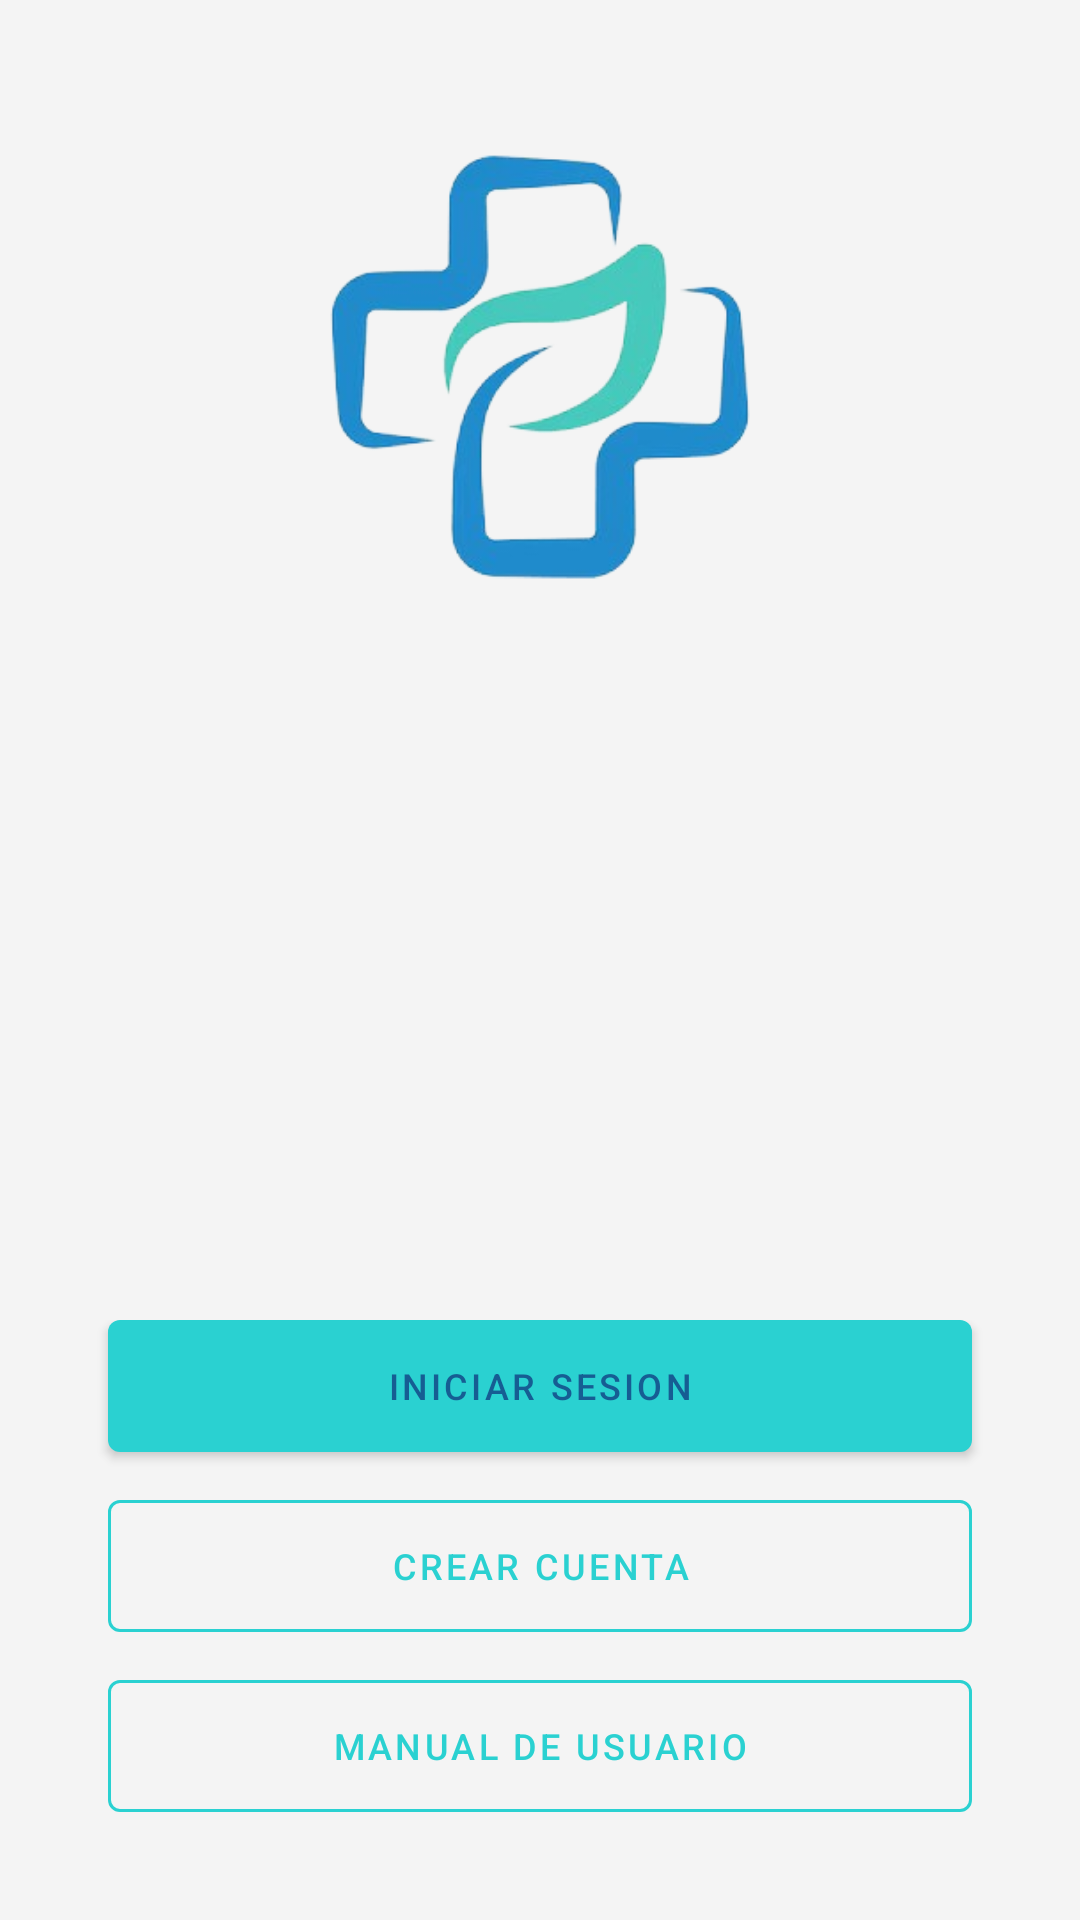

Produce the Android XML layout that renders to this screen, including the resource entries it uses.
<!-- AndroidManifest.xml: application theme Theme.Clinicapp -->
<!-- res/layout/activity_main.xml -->
<?xml version="1.0" encoding="utf-8"?>
<androidx.constraintlayout.widget.ConstraintLayout xmlns:android="http://schemas.android.com/apk/res/android"
    xmlns:app="http://schemas.android.com/apk/res-auto"
    xmlns:tools="http://schemas.android.com/tools"
    android:layout_width="match_parent"
    android:layout_height="match_parent"
    android:background="@color/background"
    android:padding="20dp"
    tools:context=".MainActivity">

    <ImageView
        android:id="@+id/logo"
        android:layout_width="200dp"
        android:layout_height="200dp"
        app:layout_constraintStart_toStartOf="parent"
        app:layout_constraintEnd_toEndOf="parent"
        app:layout_constraintTop_toTopOf="parent"
        android:src="@mipmap/logo_clinicapp_rb"/>

    <androidx.appcompat.widget.LinearLayoutCompat
        android:layout_width="0dp"
        android:layout_height="wrap_content"
        android:orientation="vertical"
        app:layout_constraintStart_toStartOf="parent"
        app:layout_constraintEnd_toEndOf="parent"
        app:layout_constraintBottom_toBottomOf="parent">

        <com.google.android.material.button.MaterialButton
            android:id="@+id/btnLogin"
            style="@style/PrimaryButton"
            android:layout_width="match_parent"
            android:layout_height="44dp"
            android:layout_marginHorizontal="16dp"
            android:layout_marginBottom="16dp"
            android:text="Iniciar Sesion"/>

        <com.google.android.material.button.MaterialButton
            android:id="@+id/btnSignIn"
            style="@style/SecondaryButton"
            android:layout_width="match_parent"
            android:layout_height="44dp"
            android:layout_marginHorizontal="16dp"
            android:layout_marginBottom="16dp"
            android:text="Crear cuenta"/>

        <com.google.android.material.button.MaterialButton
            android:id="@+id/btnUserManual"
            style="@style/SecondaryButton"
            android:layout_width="match_parent"
            android:layout_height="44dp"
            android:layout_marginHorizontal="16dp"
            android:layout_marginBottom="16dp"
            android:text="Manual de usuario"/>



    </androidx.appcompat.widget.LinearLayoutCompat>

</androidx.constraintlayout.widget.ConstraintLayout>
<!-- resources referenced by this layout -->
<resources>
  <color name="background">#F4F4F4</color>
  <!-- mipmap logo_clinicapp_rb: png bitmap (mipmap-hdpi, 52815 bytes) -->
  <style name="PrimaryButton" parent="Widget.MaterialComponents.Button">
          <item name="android:textSize">12sp</item>
          <item name="textAllCaps">true</item>
          <item name="android:insetTop">0dp</item>
          <item name="android:insetBottom">0dp</item>
          <item name="android:textColor">@color/secondary_color</item>
          <item name="android:gravity">center</item>
          <item name="backgroundTint">@color/primary_color</item>
      </style>
  <style name="SecondaryButton" parent="Widget.MaterialComponents.Button.OutlinedButton">
          <item name="strokeColor">@color/primary_color</item>
          <item name="android:textSize">12sp</item>
          <item name="textAllCaps">true</item>
          <item name="android:insetTop">0dp</item>
          <item name="android:insetBottom">0dp</item>
          <item name="android:textColor">@color/primary_color</item>
          <item name="android:gravity">center</item>
      </style>
  <style name="Theme.Clinicapp" parent="Base.Theme.Clinicapp" />
  <color name="secondary_color">#165D93</color>
  <color name="primary_color">#2AD1D1</color>
  <style name="Base.Theme.Clinicapp" parent="Theme.Material3.DayNight.NoActionBar">
          
          
      </style>
</resources>
